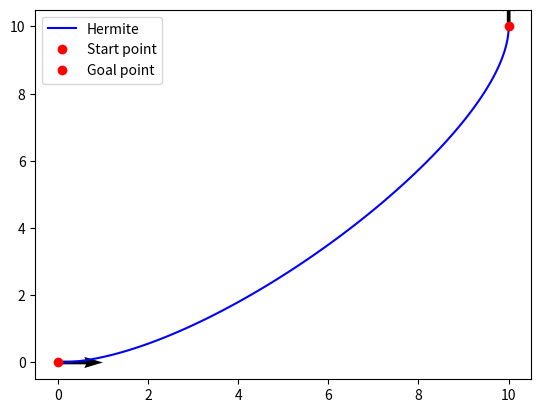

Write the Python code that produced this figure.
import numpy as np
import matplotlib.pyplot as plt

HERMITE_MAT = np.array([[1, 0, 0, 0], [0, 1, 0, 0],
                        [-3, -2, 3, -1], [2, 1, -2, 1]])

def cubic_hermite_evaluate(knots: np.ndarray, num_points):
    """
    Evaluate cubic hermite curve at parameter t
    :param knots: control points, literally `np.ndarray([p0, v0, p1, v1])`
    :param t: parameter vector range from 0 to 1
    :return: point on hermite curve
    """
    t = np.linspace(0, 1, num_points)
    return cubic_evaluate(knots, t, HERMITE_MAT)

def cubic_evaluate(knots: np.ndarray, t, para_mat: np.ndarray, eval_mode="pos"):
    """
    Evaluate cubic curve at parameter t
    :param knots: control points of cubic curve with shape (4 row, x col)
    :param t: parameter vector range from 0 to 1
    :param para_mat: polynomial parameter matrix
    :param eval_mode: "pos" or "vel"
    """
    if type(t) is not np.ndarray:
        t = np.array([t])
    if eval_mode == "pos":
        t_vec = np.array([np.ones(t.shape), t, t**2, t**3]).T
    elif eval_mode == "vel":
        t_vec = np.array([np.zeros(t.shape), np.ones(t.shape), 2*t, 3*t**2]).T
    else:
        raise ValueError("Invalid eval_mode")
    point = t_vec @ para_mat @ knots
    if point.shape[0] == 1:
        return point.flatten()
    else:
        return point


if __name__ == '__main__':
    start_pt = np.array([0, 0])
    goal_pt = np.array([10, 10])
    start_vec = np.array([10, 0])
    goal_vec = np.array([0, 10])
    num_points = 100
    # print(start_pt)
    x= cubic_hermite_evaluate(np.array([start_pt, start_vec,goal_pt,goal_vec]), num_points)
    plt.plot(x[:, 0], x[:, 1], 'b-', label='Hermite')
    # 绘制起点和终点
    plt.plot(start_pt[0], start_pt[1], 'ro', label='Start point')
    plt.plot(goal_pt[0], goal_pt[1], 'ro', label='Goal point')
    # 绘制起点和终点向量
    plt.quiver(start_pt[0], start_pt[1], start_vec[0], start_vec[1], angles='xy', scale_units='xy', scale=10)
    plt.quiver(goal_pt[0], goal_pt[1], goal_vec[0], goal_vec[1], angles='xy', scale_units='xy', scale=10)
    plt.legend(loc='best')
    plt.show()
